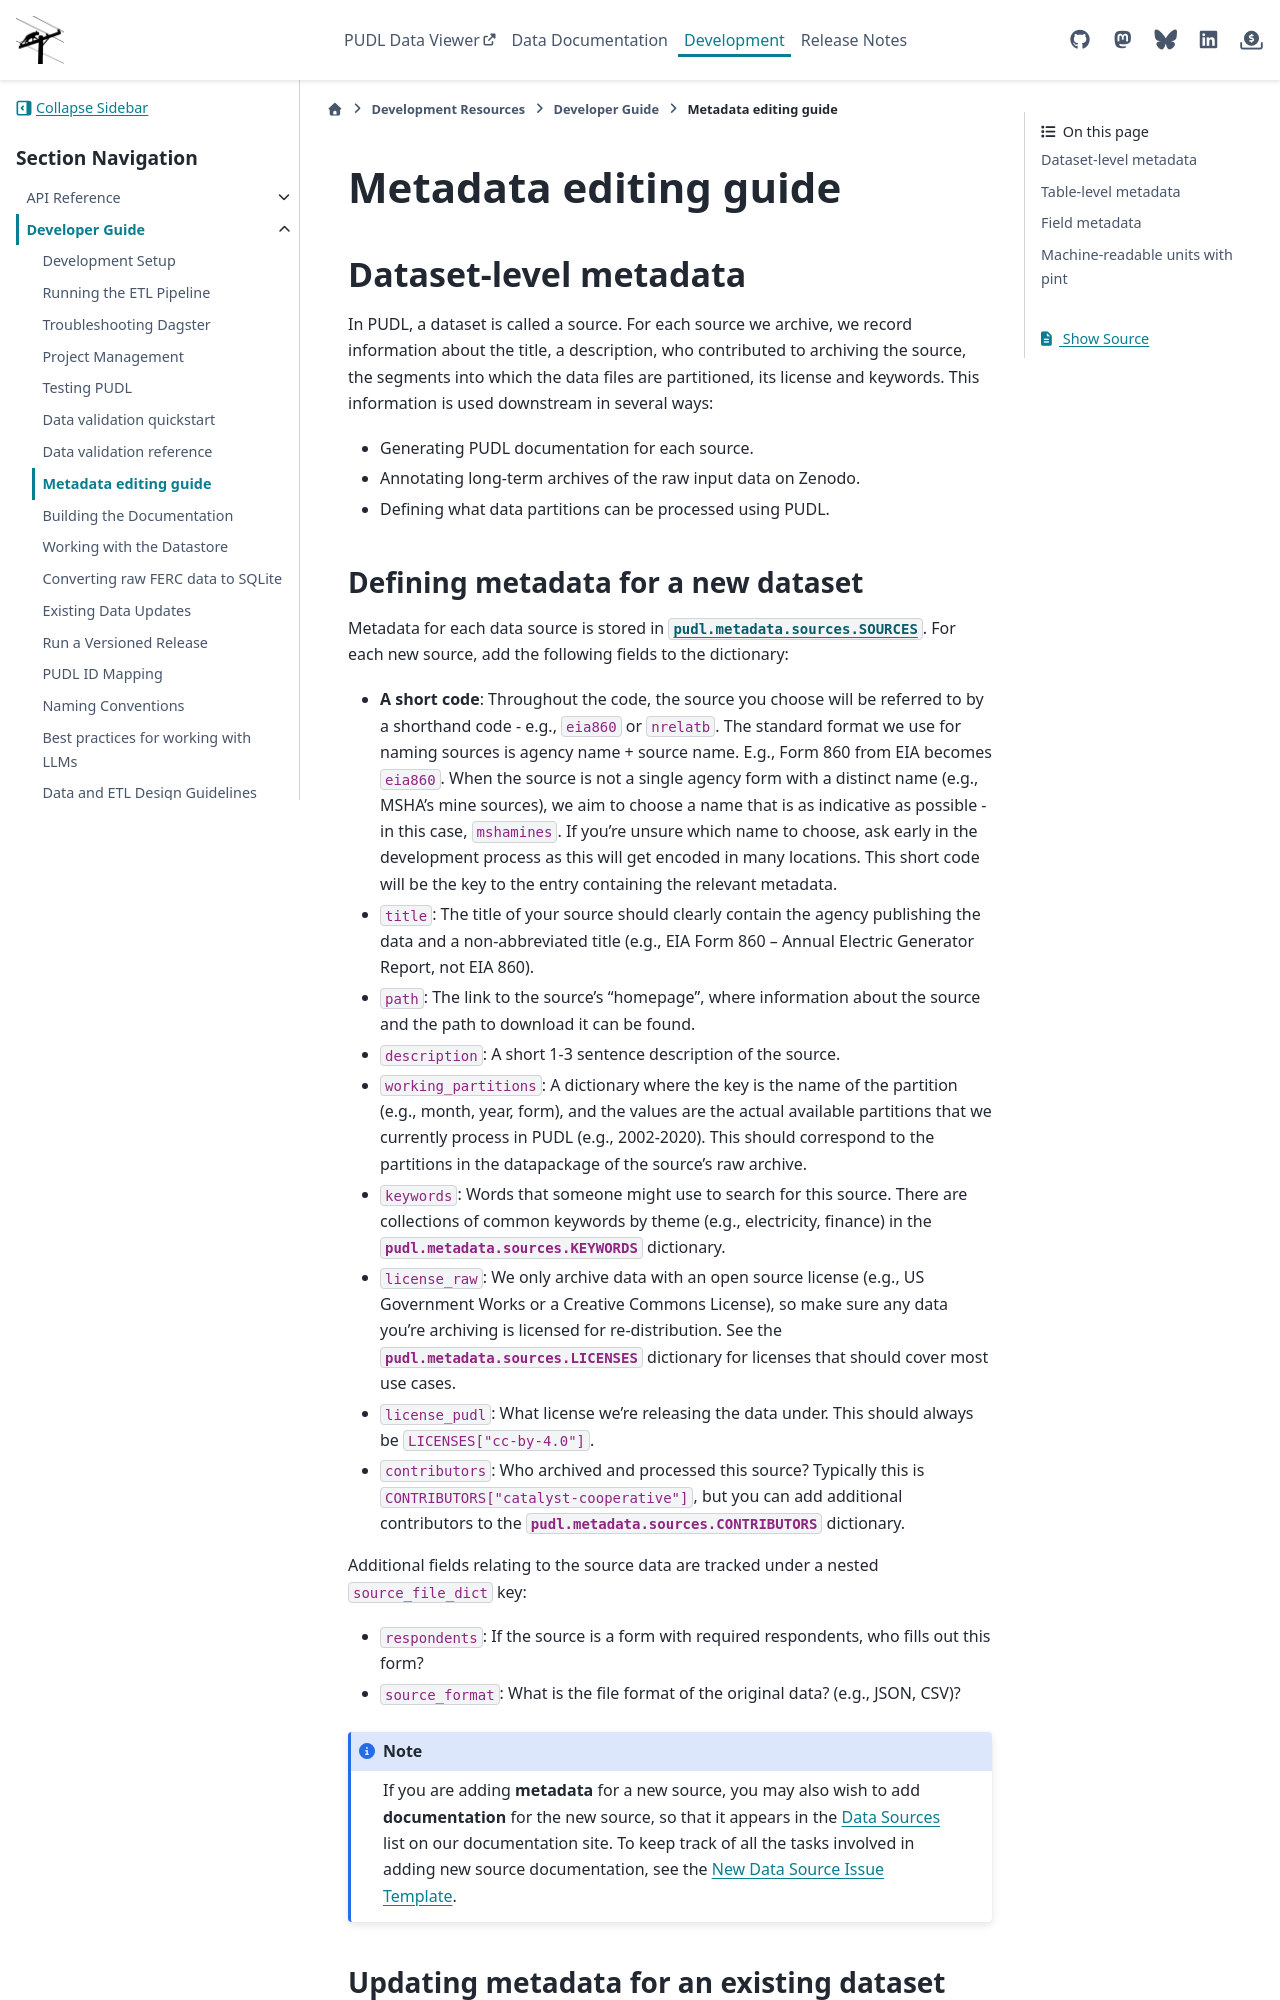

repository: catalyst-cooperative/pudl · page: en/latest/dev/metadata.html · generator: sphinx

.. _metadata:

======================
Metadata editing guide
======================

Dataset-level metadata
----------------------

In PUDL, a dataset is called a source. For each source we archive, we record
information about the title, a description, who contributed to archiving the source,
the segments into which the data files are partitioned, its license and keywords.
This information is used downstream in several ways:

* Generating PUDL documentation for each source.
* Annotating long-term archives of the raw input data on Zenodo.
* Defining what data partitions can be processed using PUDL.

Defining metadata for a new dataset
...................................

Metadata for each data source is stored in :py:const:`pudl.metadata.sources.SOURCES`.
For each new source, add the following fields to the dictionary:

* **A short code**: Throughout the code, the source you choose will be referred to by
  a shorthand code - e.g., ``eia860`` or ``nrelatb``. The standard format we use for
  naming sources is agency name + source name. E.g., Form 860 from EIA becomes
  ``eia860``. When the source is not a single agency form with a distinct name
  (e.g., MSHA's mine sources), we aim to choose a name that is as indicative as
  possible - in this case, ``mshamines``. If you're unsure which name to choose, ask
  early in the development process as this will get encoded in many locations. This
  short code will be the key to the entry containing the relevant metadata.
* ``title``: The title of your source should clearly contain the agency publishing
  the data and a non-abbreviated title (e.g., EIA Form 860 -- Annual Electric
  Generator Report, not EIA 860).
* ``path``: The link to the source's "homepage", where information about the
  source and the path to download it can be found.
* ``description``: A short 1-3 sentence description of the source.
* ``working_partitions``: A dictionary where the key is the name of the partition
  (e.g., month, year, form), and the values are the actual available partitions
  that we currently process in PUDL (e.g., 2002-2020). This should correspond to
  the partitions in the datapackage of the source's raw archive.
* ``keywords``: Words that someone might use to search for this source. There are
  collections of common keywords by theme (e.g., electricity, finance) in the
  :py:const:`pudl.metadata.sources.KEYWORDS` dictionary.
* ``license_raw``: We only archive data with an open source license
  (e.g., US Government Works or a Creative Commons License), so make sure any data
  you're archiving is licensed for re-distribution. See the
  :py:const:`pudl.metadata.sources.LICENSES` dictionary for licenses that should
  cover most use cases.
* ``license_pudl``: What license we're releasing the data under. This should always
  be ``LICENSES["cc-by-4.0"]``.
* ``contributors``: Who archived and processed this source? Typically this is
  ``CONTRIBUTORS["catalyst-cooperative"]``, but you can add additional contributors
  to the :py:const:`pudl.metadata.sources.CONTRIBUTORS` dictionary.

Additional fields relating to the source data are tracked under a nested
``source_file_dict`` key:

* ``respondents``: If the source is a form with required respondents, who fills out
  this form?
* ``source_format``: What is the file format of the original data? (e.g., JSON, CSV)?

.. note::

  If you are adding **metadata** for a new source, you may also wish to add **documentation**
  for the new source, so that it appears in the :ref:`data-sources` list on our documentation
  site. To keep track of all the tasks involved in adding new source documentation, see the
  `New Data Source Issue Template
  <https://github.com/catalyst-cooperative/pudl/blob/main/.github/ISSUE_TEMPLATE/data_source_page.md>`__.

Updating metadata for an existing dataset
.........................................

Most updates to metadata at the source level occur when we update the
``working_partitions`` field to capture a new partition (e.g., year, month) of data.
This process is described in the :doc:`existing_data_updates` documentation.
Other fields are rarely updated.
